The GitHub repository Vaibhavv526/Predicting-Illumination-from-Camera-Images contains a labelled image folder "data_освещённость" with 3 categories: bright, dark, normal. Examples follow, each with its label.

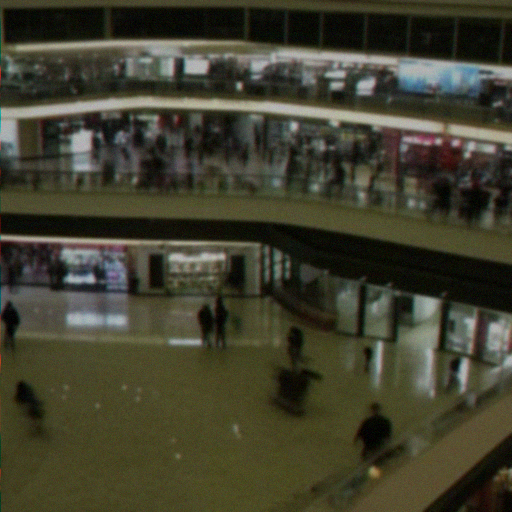
Label: dark

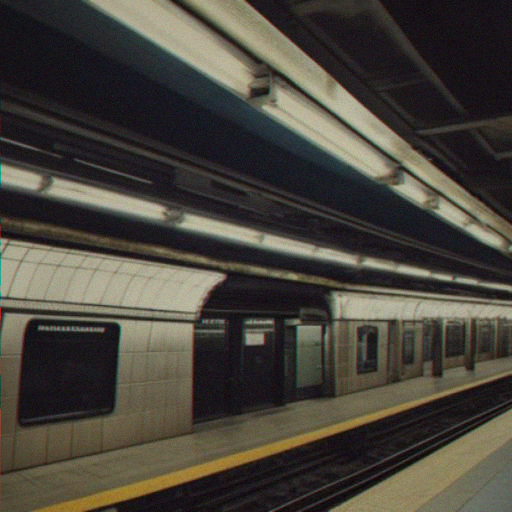
Label: normal

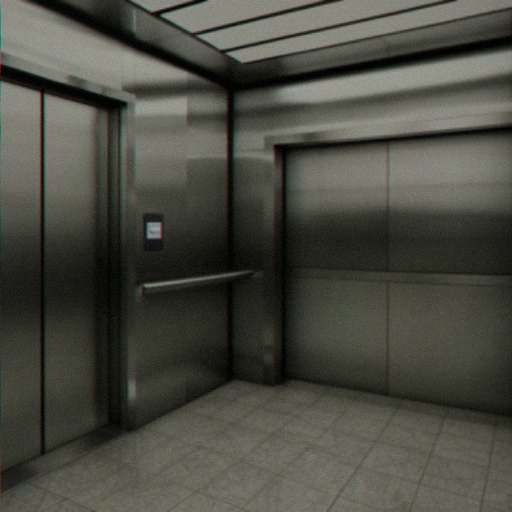
Label: normal

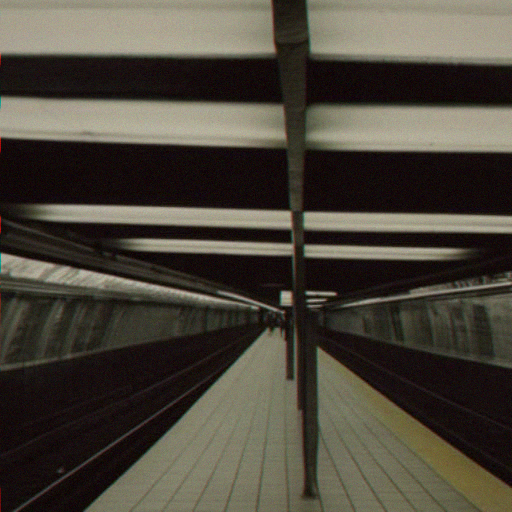
Label: dark

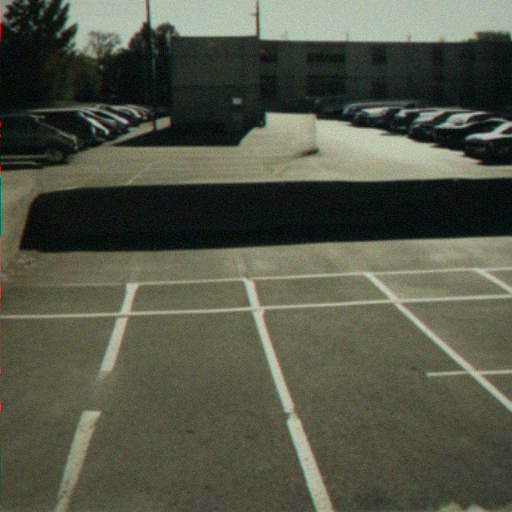
Label: bright

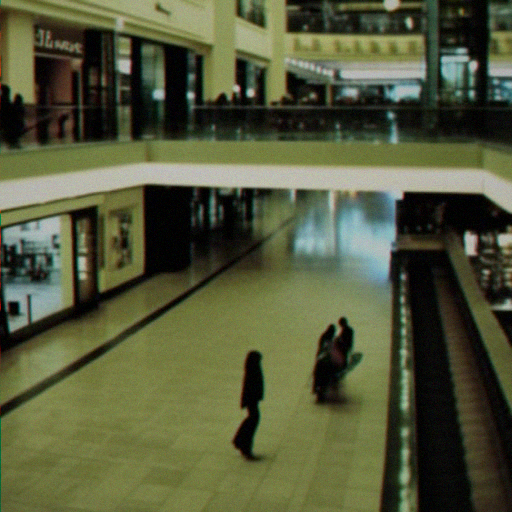
Label: dark
